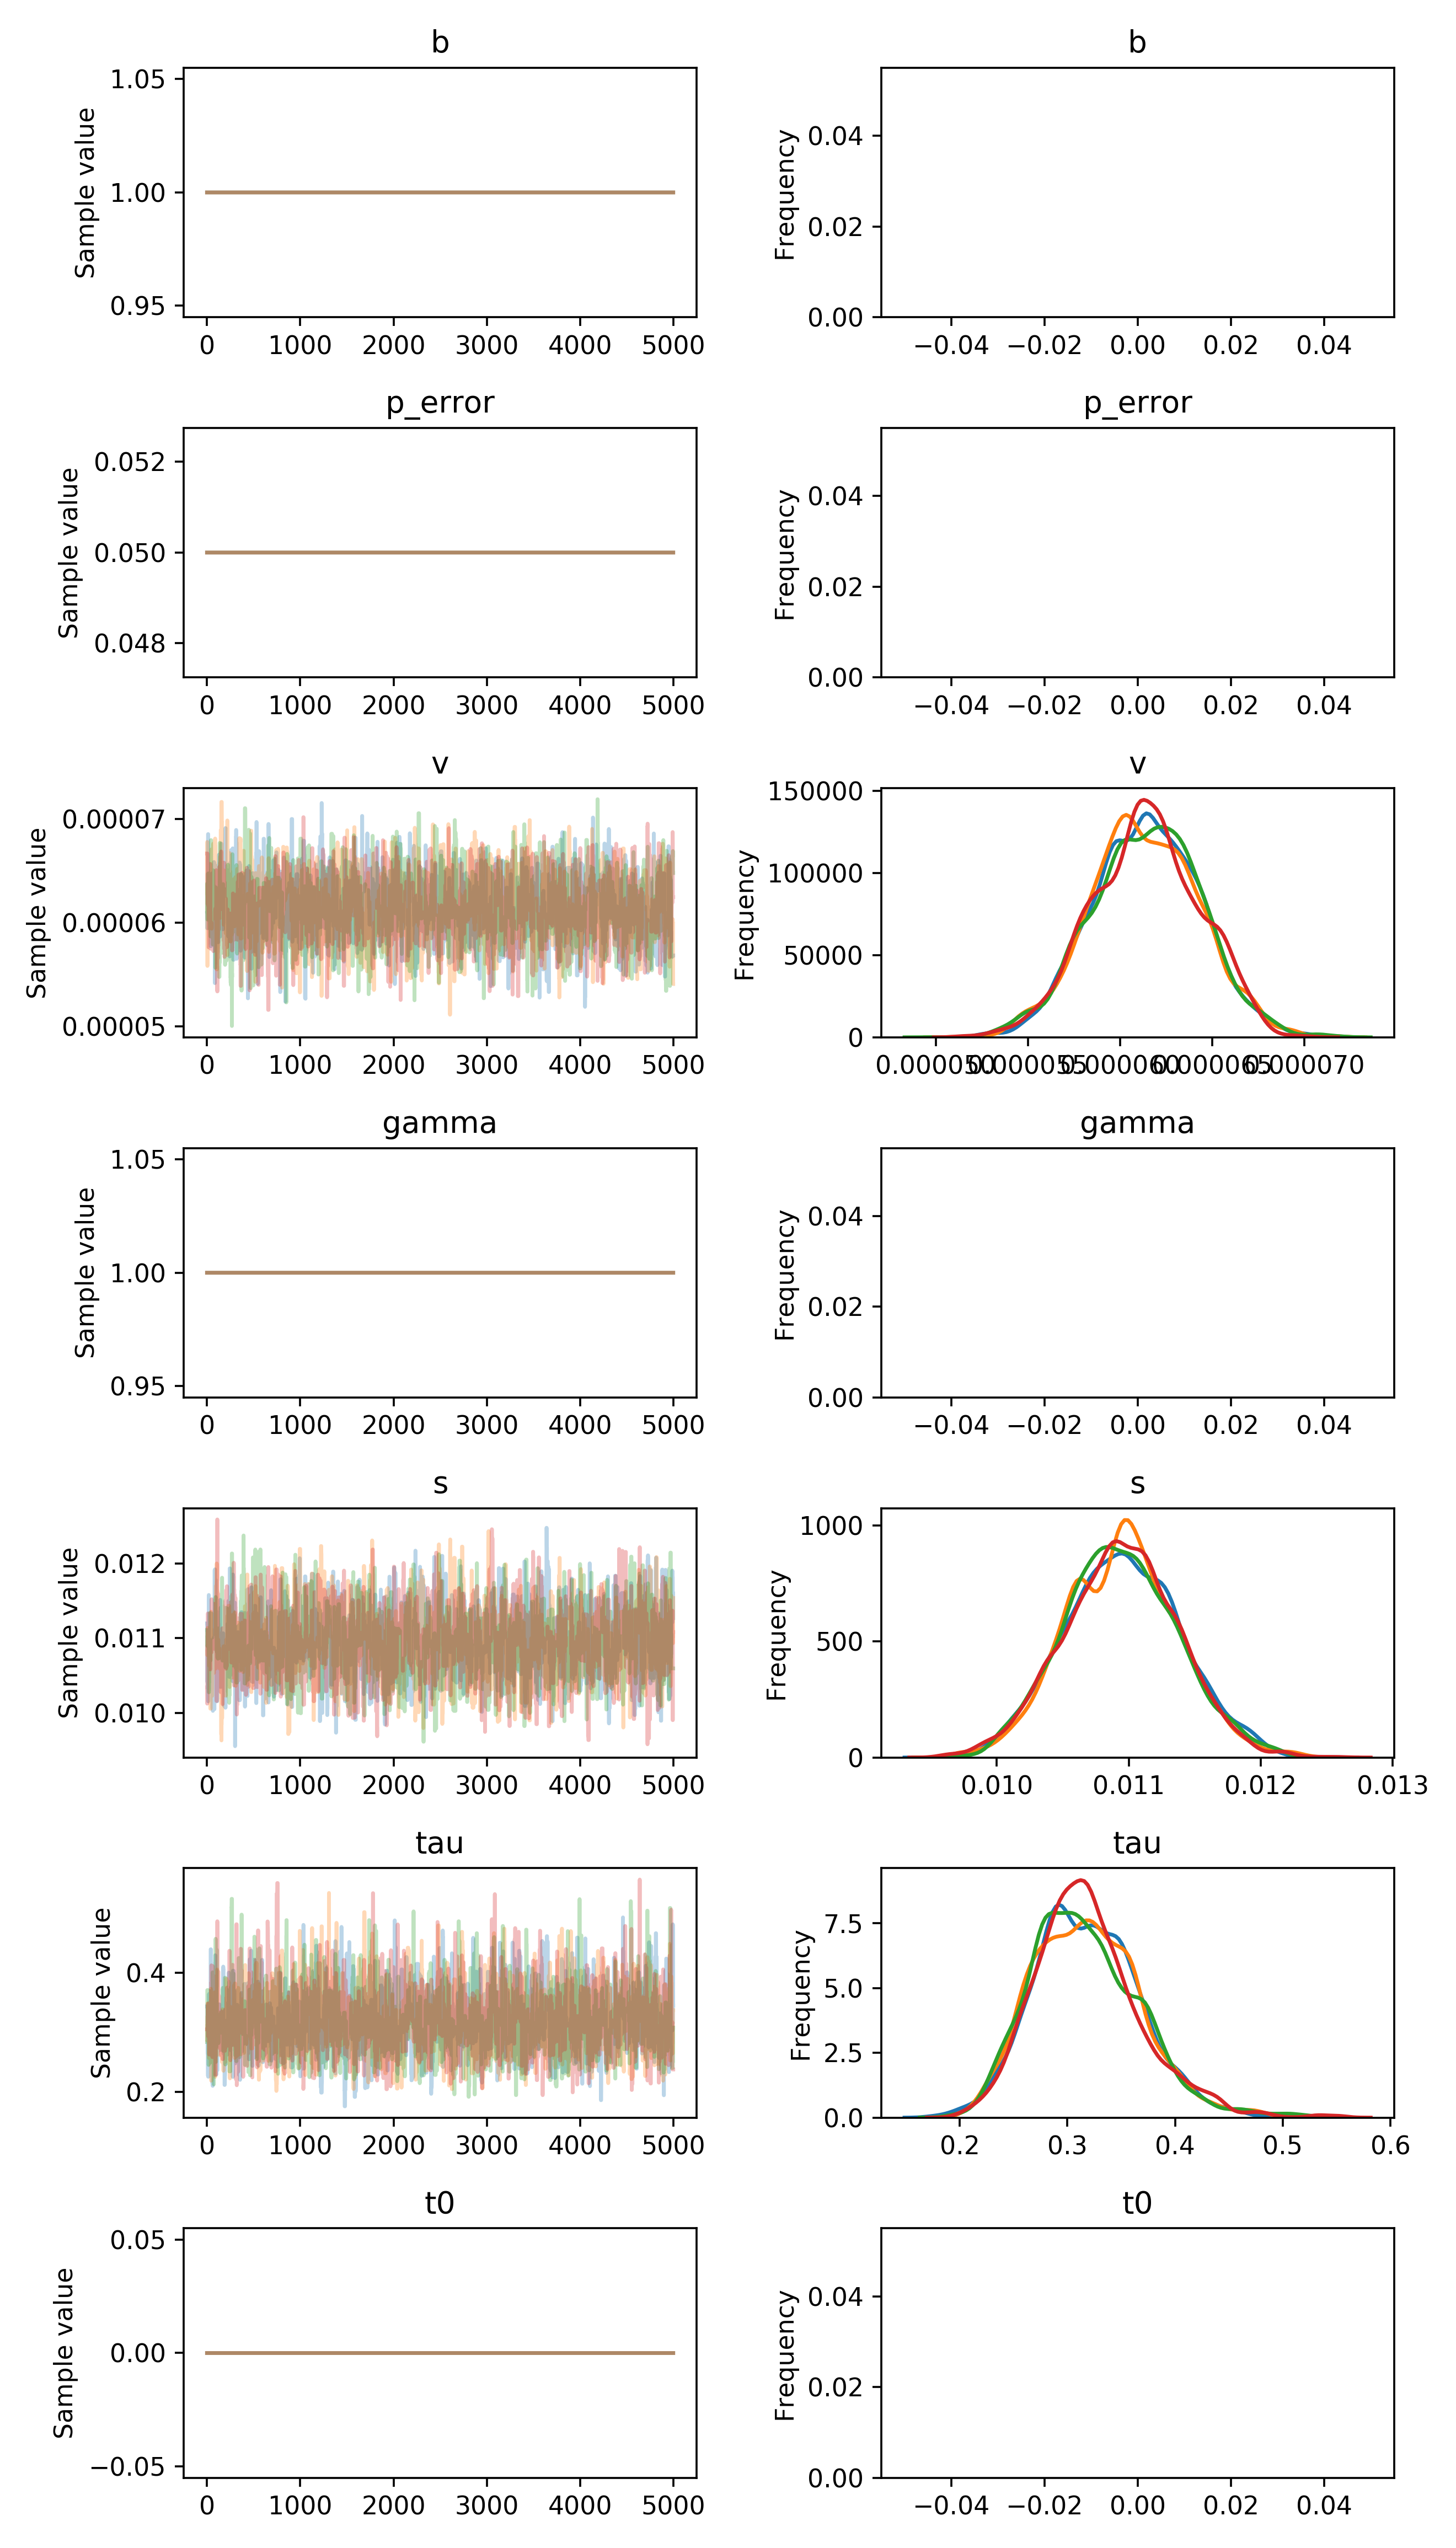

Values plotted in this chart, from the file beside it:
, b, p_error, v__0_0, gamma__0_0, s__0_0, tau__0_0, t0__0_0
0, 1.0, 0.05, 6.0907235092616474e-05, 1.0, 0.0112, 0.3437, 0.0
1, 1.0, 0.05, 5.94527270395411e-05, 1.0, 0.0112, 0.3437, 0.0
2, 1.0, 0.05, 5.94527270395411e-05, 1.0, 0.0112, 0.3437, 0.0
3, 1.0, 0.05, 5.94527270395411e-05, 1.0, 0.01041, 0.3437, 0.0
4, 1.0, 0.05, 5.94527270395411e-05, 1.0, 0.01041, 0.3437, 0.0
5, 1.0, 0.05, 6.467237155799225e-05, 1.0, 0.01041, 0.3437, 0.0
6, 1.0, 0.05, 6.467237155799225e-05, 1.0, 0.01098, 0.2651, 0.0
7, 1.0, 0.05, 6.46367419345329e-05, 1.0, 0.01034, 0.2651, 0.0
8, 1.0, 0.05, 6.46367419345329e-05, 1.0, 0.01034, 0.2857, 0.0
9, 1.0, 0.05, 6.46367419345329e-05, 1.0, 0.01033, 0.2283, 0.0
10, 1.0, 0.05, 6.46367419345329e-05, 1.0, 0.01033, 0.2283, 0.0
11, 1.0, 0.05, 6.852387465489548e-05, 1.0, 0.01033, 0.2283, 0.0
12, 1.0, 0.05, 6.852387465489548e-05, 1.0, 0.01016, 0.226, 0.0
13, 1.0, 0.05, 6.852387465489548e-05, 1.0, 0.01016, 0.226, 0.0
14, 1.0, 0.05, 6.219177968182606e-05, 1.0, 0.01016, 0.226, 0.0
15, 1.0, 0.05, 6.219177968182606e-05, 1.0, 0.01077, 0.226, 0.0
16, 1.0, 0.05, 6.219177968182606e-05, 1.0, 0.01055, 0.2598, 0.0
17, 1.0, 0.05, 6.219177968182606e-05, 1.0, 0.01055, 0.2598, 0.0
18, 1.0, 0.05, 6.219177968182606e-05, 1.0, 0.01111, 0.3043, 0.0
19, 1.0, 0.05, 6.219177968182606e-05, 1.0, 0.01158, 0.3043, 0.0
20, 1.0, 0.05, 6.219177968182606e-05, 1.0, 0.01031, 0.3043, 0.0
21, 1.0, 0.05, 6.219177968182606e-05, 1.0, 0.01082, 0.3043, 0.0
22, 1.0, 0.05, 6.219177968182606e-05, 1.0, 0.01082, 0.3645, 0.0
23, 1.0, 0.05, 6.219177968182606e-05, 1.0, 0.01082, 0.2899, 0.0
24, 1.0, 0.05, 6.219177968182606e-05, 1.0, 0.01083, 0.2899, 0.0
25, 1.0, 0.05, 6.219177968182606e-05, 1.0, 0.01083, 0.2899, 0.0
26, 1.0, 0.05, 6.219177968182606e-05, 1.0, 0.01083, 0.2899, 0.0
27, 1.0, 0.05, 6.219177968182606e-05, 1.0, 0.01083, 0.3204, 0.0
28, 1.0, 0.05, 6.219177968182606e-05, 1.0, 0.01049, 0.3067, 0.0
29, 1.0, 0.05, 6.219177968182606e-05, 1.0, 0.01081, 0.3067, 0.0
30, 1.0, 0.05, 6.219177968182606e-05, 1.0, 0.01081, 0.3067, 0.0
31, 1.0, 0.05, 6.219177968182606e-05, 1.0, 0.01081, 0.3067, 0.0
32, 1.0, 0.05, 6.274867446331333e-05, 1.0, 0.01085, 0.3067, 0.0
33, 1.0, 0.05, 6.018257038374673e-05, 1.0, 0.01085, 0.2912, 0.0
34, 1.0, 0.05, 6.0667637787176235e-05, 1.0, 0.01085, 0.2912, 0.0
35, 1.0, 0.05, 6.0667637787176235e-05, 1.0, 0.01085, 0.2912, 0.0
36, 1.0, 0.05, 5.797158451107204e-05, 1.0, 0.01083, 0.2912, 0.0
37, 1.0, 0.05, 5.797158451107204e-05, 1.0, 0.01096, 0.2912, 0.0
38, 1.0, 0.05, 5.772030521544457e-05, 1.0, 0.01096, 0.2912, 0.0
39, 1.0, 0.05, 5.772030521544457e-05, 1.0, 0.01096, 0.4394, 0.0
40, 1.0, 0.05, 5.772030521544457e-05, 1.0, 0.01097, 0.4394, 0.0
41, 1.0, 0.05, 5.772030521544457e-05, 1.0, 0.01097, 0.4394, 0.0
42, 1.0, 0.05, 5.772030521544457e-05, 1.0, 0.01097, 0.4394, 0.0
43, 1.0, 0.05, 6.13238598429127e-05, 1.0, 0.01097, 0.4172, 0.0
44, 1.0, 0.05, 5.8980918505858504e-05, 1.0, 0.01097, 0.4172, 0.0
45, 1.0, 0.05, 5.8980918505858504e-05, 1.0, 0.01084, 0.4172, 0.0
46, 1.0, 0.05, 6.468560119857571e-05, 1.0, 0.01084, 0.3494, 0.0
47, 1.0, 0.05, 6.468560119857571e-05, 1.0, 0.0109, 0.3494, 0.0
48, 1.0, 0.05, 6.388035496524222e-05, 1.0, 0.0109, 0.3494, 0.0
49, 1.0, 0.05, 6.388035496524222e-05, 1.0, 0.01081, 0.3307, 0.0
50, 1.0, 0.05, 6.388035496524222e-05, 1.0, 0.01074, 0.3307, 0.0
51, 1.0, 0.05, 6.388035496524222e-05, 1.0, 0.01095, 0.3307, 0.0
52, 1.0, 0.05, 6.388035496524222e-05, 1.0, 0.01078, 0.2562, 0.0
53, 1.0, 0.05, 6.363361461819963e-05, 1.0, 0.01072, 0.2562, 0.0
54, 1.0, 0.05, 6.363361461819963e-05, 1.0, 0.0108, 0.2774, 0.0
55, 1.0, 0.05, 6.050510256380163e-05, 1.0, 0.0108, 0.2774, 0.0
56, 1.0, 0.05, 6.474737975516824e-05, 1.0, 0.01078, 0.2774, 0.0
57, 1.0, 0.05, 6.474737975516824e-05, 1.0, 0.01006, 0.2149, 0.0
58, 1.0, 0.05, 6.331991486141764e-05, 1.0, 0.01006, 0.2149, 0.0
59, 1.0, 0.05, 6.331991486141764e-05, 1.0, 0.01006, 0.2149, 0.0
... 19,940 more rows
